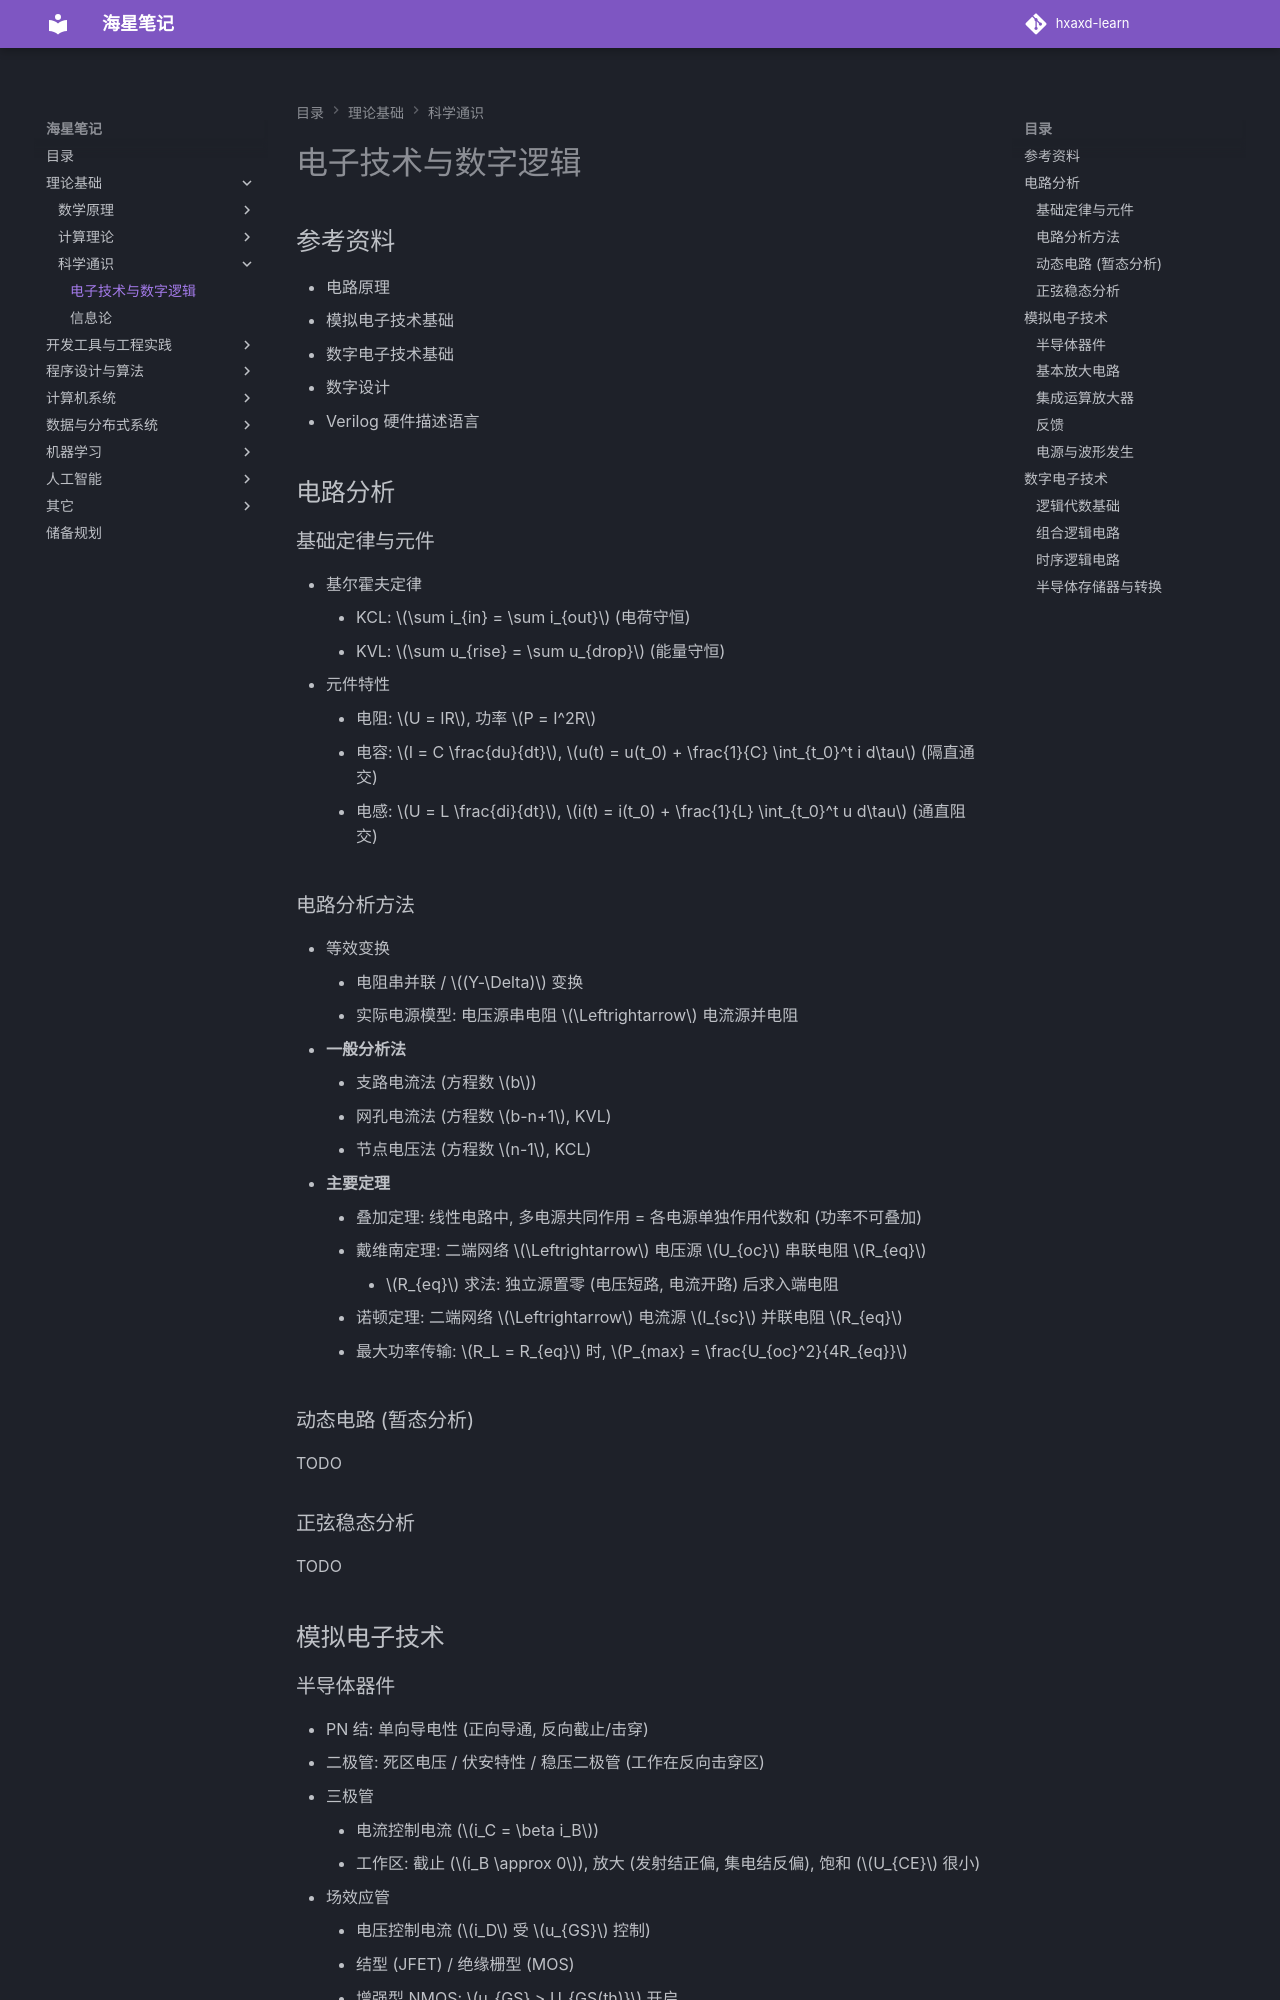

repository: hxaxd/hxaxd-learn · page: 科学通识/电子技术与数字逻辑/index.html · generator: mkdocs

# 电子技术与数字逻辑

## 参考资料

- 电路原理
- 模拟电子技术基础
- 数字电子技术基础
- 数字设计
- Verilog 硬件描述语言

## 电路分析

### 基础定律与元件

- 基尔霍夫定律
    - KCL: $\sum i_{in} = \sum i_{out}$ (电荷守恒)
    - KVL: $\sum u_{rise} = \sum u_{drop}$ (能量守恒)
- 元件特性
    - 电阻: $U = IR$, 功率 $P = I^2R$
    - 电容: $I = C \frac{du}{dt}$, $u(t) = u(t_0) + \frac{1}{C} \int_{t_0}^t i d\tau$ (隔直通交)
    - 电感: $U = L \frac{di}{dt}$, $i(t) = i(t_0) + \frac{1}{L} \int_{t_0}^t u d\tau$ (通直阻交)

### 电路分析方法

- 等效变换
    - 电阻串并联 / $(Y-\Delta)$ 变换
    - 实际电源模型: 电压源串电阻 $\Leftrightarrow$ 电流源并电阻
- **一般分析法**
    - 支路电流法 (方程数 $b$)
    - 网孔电流法 (方程数 $b-n+1$, KVL)
    - 节点电压法 (方程数 $n-1$, KCL)
- **主要定理**
    - 叠加定理: 线性电路中, 多电源共同作用 = 各电源单独作用代数和 (功率不可叠加)
    - 戴维南定理: 二端网络 $\Leftrightarrow$ 电压源 $U_{oc}$ 串联电阻 $R_{eq}$
        - $R_{eq}$ 求法: 独立源置零 (电压短路, 电流开路) 后求入端电阻
    - 诺顿定理: 二端网络 $\Leftrightarrow$ 电流源 $I_{sc}$ 并联电阻 $R_{eq}$
    - 最大功率传输: $R_L = R_{eq}$ 时, $P_{max} = \frac{U_{oc}^2}{4R_{eq}}$

### 动态电路 (暂态分析)

TODO

### 正弦稳态分析

TODO

## 模拟电子技术

### 半导体器件

- PN 结: 单向导电性 (正向导通, 反向截止/击穿)
- 二极管: 死区电压 / 伏安特性 / 稳压二极管 (工作在反向击穿区)
- 三极管
    - 电流控制电流 ($i_C = \beta i_B$)
    - 工作区: 截止 ($i_B \approx 0$), 放大 (发射结正偏, 集电结反偏), 饱和 ($U_{CE}$ 很小)
- 场效应管
    - 电压控制电流 ($i_D$ 受 $u_{GS}$ 控制)
    - 结型 (JFET) / 绝缘栅型 (MOS)
    - 增强型 NMOS: $u_{GS} > U_{GS(th)}$ 开启
